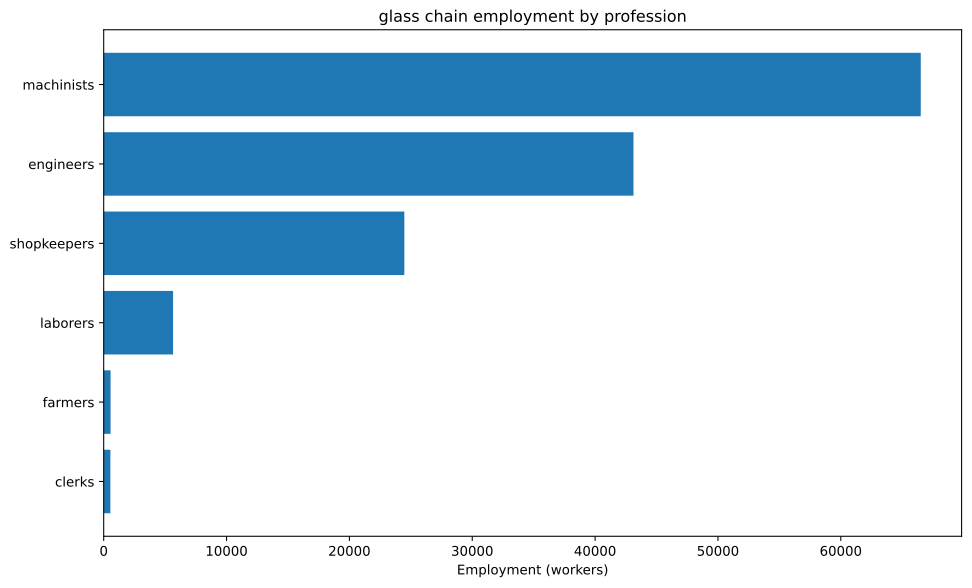

Values plotted in this chart, from the file beside it:
config, building, profession, employment
building_glassworks+pm_houseware_plastic…, building_glassworks, engineers, 18750
building_glassworks+pm_houseware_plastic…, building_glassworks, machinists, 31250
building_glassworks+pm_houseware_plastic…, building_glassworks, shopkeepers, 12500
building_tooling_workshops+pm_rubber_gri…, building_tooling_workshops, engineers, 994.6
building_tooling_workshops+pm_rubber_gri…, building_tooling_workshops, machinists, 1989
building_tooling_workshops+pm_rubber_gri…, building_tooling_workshops, shopkeepers, 994.6
building_paper_mills+pm_bleached_paper+p…, building_paper_mills, engineers, 103.9
building_paper_mills+pm_bleached_paper+p…, building_paper_mills, laborers, 207.8
building_paper_mills+pm_bleached_paper+p…, building_paper_mills, machinists, 207.8
building_paper_mills+pm_bleached_paper+p…, building_paper_mills, shopkeepers, 103.9
building_chemical_plants+pm_nitrogen_fix…, building_chemical_plants, engineers, 259.8
building_chemical_plants+pm_nitrogen_fix…, building_chemical_plants, laborers, 173.2
building_chemical_plants+pm_nitrogen_fix…, building_chemical_plants, machinists, 346.4
building_chemical_plants+pm_nitrogen_fix…, building_chemical_plants, shopkeepers, 86.59
building_explosives_factory+pm_brine_ele…, building_explosives_factory, engineers, 1039
building_explosives_factory+pm_brine_ele…, building_explosives_factory, laborers, 692.7
building_explosives_factory+pm_brine_ele…, building_explosives_factory, machinists, 692.7
building_explosives_factory+pm_brine_ele…, building_explosives_factory, shopkeepers, 346.4
building_steel_mills+pm_electric_arc_pro…, building_steel_mills, engineers, 863
building_steel_mills+pm_electric_arc_pro…, building_steel_mills, machinists, 1294
building_steel_mills+pm_electric_arc_pro…, building_steel_mills, shopkeepers, 431.5
building_motor_industry+pm_diesel_engine…, building_motor_industry, engineers, 2093
building_motor_industry+pm_diesel_engine…, building_motor_industry, machinists, 1395
building_motor_industry+pm_diesel_engine…, building_motor_industry, shopkeepers, 697.7
building_coal_mine+pm_diesel_pump_buildi…, building_coal_mine, engineers, 673.8
building_coal_mine+pm_diesel_pump_buildi…, building_coal_mine, laborers, 168.5
building_coal_mine+pm_diesel_pump_buildi…, building_coal_mine, machinists, 1011
building_coal_mine+pm_diesel_pump_buildi…, building_coal_mine, shopkeepers, 336.9
building_iron_mine+pm_diesel_pump_buildi…, building_iron_mine, engineers, 1017
building_iron_mine+pm_diesel_pump_buildi…, building_iron_mine, laborers, 254.2
building_iron_mine+pm_diesel_pump_buildi…, building_iron_mine, machinists, 1525
building_iron_mine+pm_diesel_pump_buildi…, building_iron_mine, shopkeepers, 508.3
building_lead_mine+pm_diesel_pump_buildi…, building_lead_mine, engineers, 8333
building_lead_mine+pm_diesel_pump_buildi…, building_lead_mine, laborers, 2083
building_lead_mine+pm_diesel_pump_buildi…, building_lead_mine, machinists, 12500
building_lead_mine+pm_diesel_pump_buildi…, building_lead_mine, shopkeepers, 4167
building_sulfur_mine+pm_diesel_pump_buil…, building_sulfur_mine, engineers, 367.1
building_sulfur_mine+pm_diesel_pump_buil…, building_sulfur_mine, laborers, 91.79
building_sulfur_mine+pm_diesel_pump_buil…, building_sulfur_mine, machinists, 550.7
building_sulfur_mine+pm_diesel_pump_buil…, building_sulfur_mine, shopkeepers, 183.6
building_dye_plantation+automatic_irriga…, building_dye_plantation, farmers, 62.35
building_dye_plantation+automatic_irriga…, building_dye_plantation, laborers, 83.13
building_dye_plantation+automatic_irriga…, building_dye_plantation, machinists, 20.78
building_power_plant+pm_oil-fired_plant, building_power_plant, engineers, 142.4
building_power_plant+pm_oil-fired_plant, building_power_plant, laborers, 142.4
building_power_plant+pm_oil-fired_plant, building_power_plant, machinists, 427.3
building_logging_camp+pm_electric_saw_mi…, building_logging_camp, engineers, 46.76
building_logging_camp+pm_electric_saw_mi…, building_logging_camp, machinists, 62.35
building_logging_camp+pm_electric_saw_mi…, building_logging_camp, shopkeepers, 31.17
building_rubber_plantation+automatic_irr…, building_rubber_plantation, farmers, 497.3
building_rubber_plantation+automatic_irr…, building_rubber_plantation, laborers, 663.1
building_rubber_plantation+automatic_irr…, building_rubber_plantation, machinists, 165.8
building_oil_rig+pm_combustion_derricks+…, building_oil_rig, engineers, 8169
building_oil_rig+pm_combustion_derricks+…, building_oil_rig, machinists, 12253
building_oil_rig+pm_combustion_derricks+…, building_oil_rig, shopkeepers, 4084
building_railway+pm_diesel_trains_princi…, building_railway, clerks, 544
building_railway+pm_diesel_trains_princi…, building_railway, engineers, 272
building_railway+pm_diesel_trains_princi…, building_railway, laborers, 1088
building_railway+pm_diesel_trains_princi…, building_railway, machinists, 816
